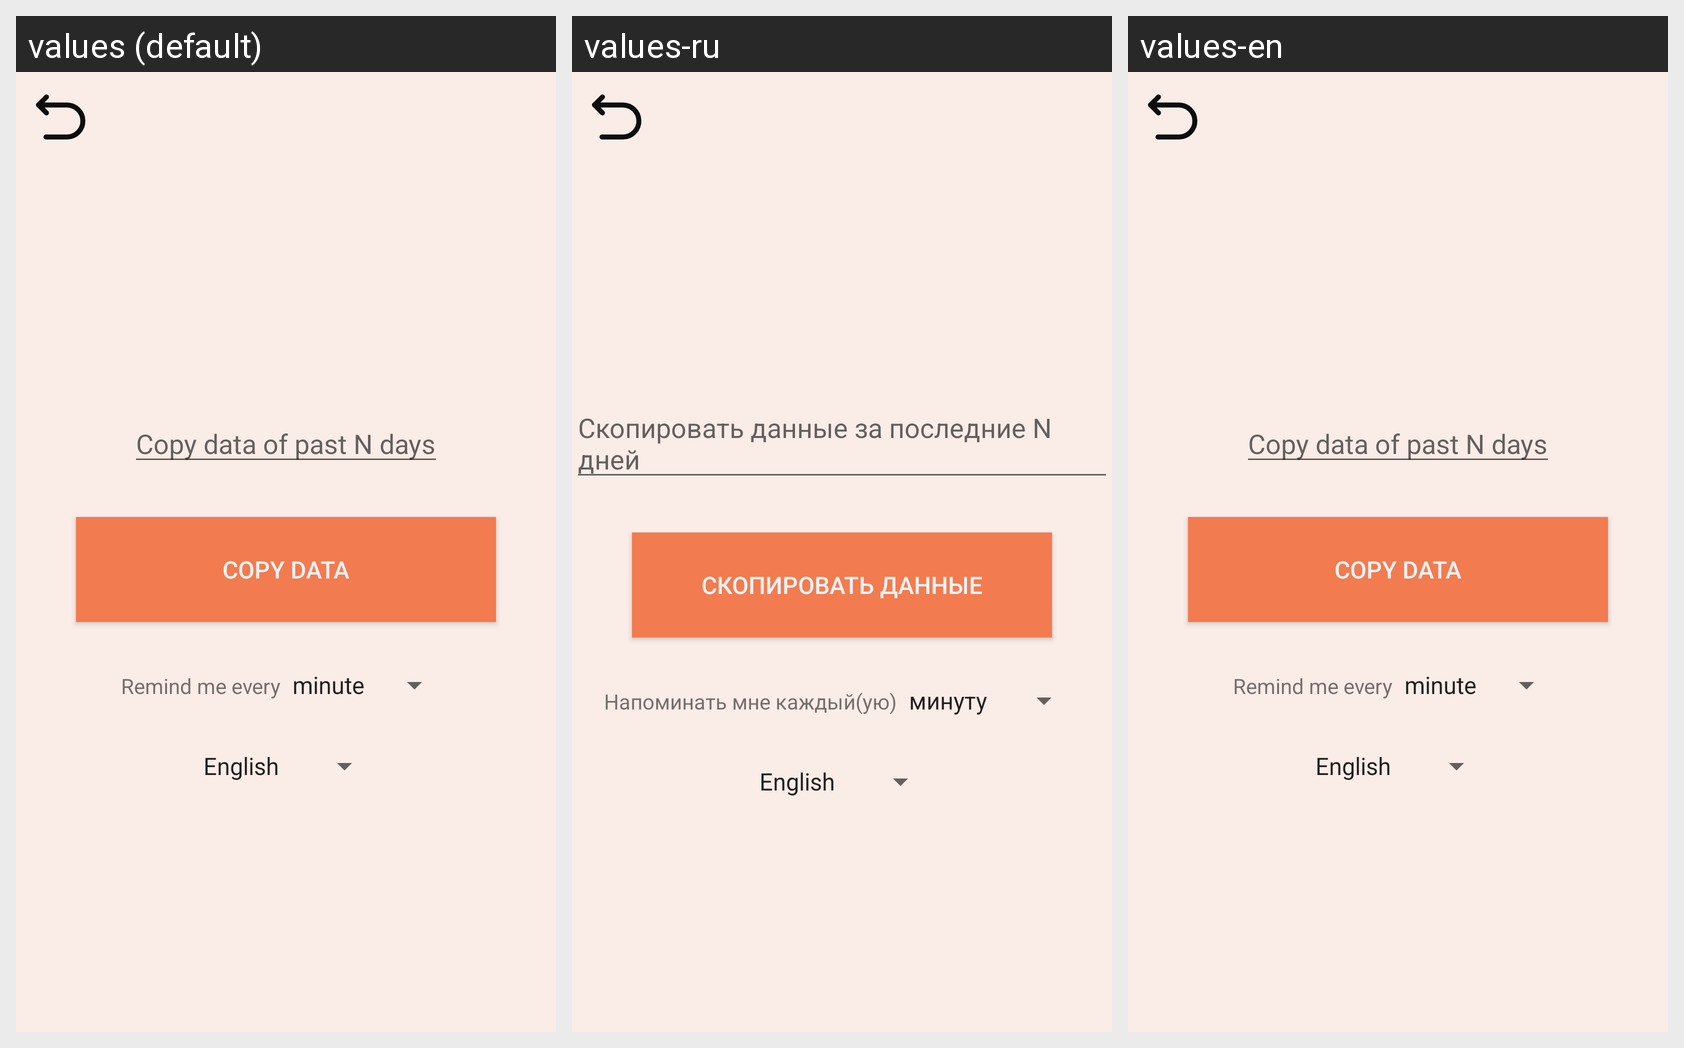

Translations of the strings shown on this Android screen, per locale in the grid:
Android screen res/layout/fragment_actions.xml rendered under 3 locales, left to right: values (default), values-ru, values-en. Device: Nexus 5 (rendered at 1080×1920; each locale shown at half size, 540×960, under a caption strip naming it); theme LightTheme.
Strings drawn on this screen, with the default value and each locale's value (text and hints the layout hard-codes appear in the picture but are not listed):

copy_data_of_past_n_days
  values: Copy data of past N days
  values-ru: Скопировать данные за последние N дней
  values-en: Copy data of past N days

copy_data
  values: Copy data
  values-ru: Скопировать данные
  values-en: Copy data

remind_me_in
  values: Remind me every
  values-ru: Напоминать мне каждый(ую)
  values-en: Remind me every
